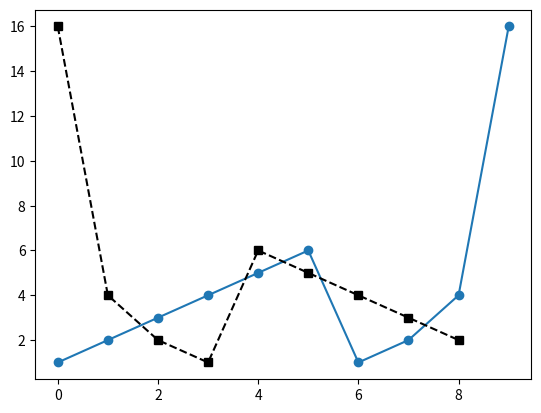

Reproduce this figure in Python. (Note: this script raises an exception after producing the figure.)
import numpy as np
import matplotlib.pyplot as plt

# Matrix

mat1 = np.reshape([1, 2, 3, 4, 5, 6], (2,3))
mat2 = np.array([['a', 'b', 'c'], ['d', 'e', 'f']])

print('mat1 =\n', mat1)
print('mat2 =\n', mat2)
print('mat2 reshape =\n', mat1.reshape((3,2)))
print('mat2 reshape =\n', mat1.reshape((3,2), order='F'))

print('mat1[1,0] =\n', mat1[1,0])
print('mat1[1][0] =\n', mat1[1][0])
print()


# Dictionary

dic1 = {'France':1, 'Spain':True, 'Germany':'ahoj'}
print('dic =', dic1)
print('dic[\'Spain\'] =', dic1['Spain'])
print()


# Matrix operations

m1 = np.array([ [1, 2, 3], [4, 5, 6] ])
m2 = np.array([ [2, 2, 3], [2, 1, 2] ])
m3 = m1 / m2
print('m3 =\n', m3)


# Visualization
# in order to plot results uncomment plt.show()
# %matplotlib inline # in jupyter notebook - inline plotting

x = [1, 2, 3, 4, 5, 6, 1, 2, 4, 16]

line1, = plt.plot(x, '-o')
line2, = plt.plot(x[-1:0:-1], c='black', ls='--', marker='s')
plt.figlegend((line1, line2), ('hello', 'hi'), 'lower right')
# plt.legend([line1, line2], ['ahoj', 'cau'])
plt.grid()
# plt.show()

plt.plot([1, 2, 3, 4, 5], label='myline')
# plt.legend()
# plt.legend([line1], ['series1'], bbox_to_anchor=[1, 0], loc='upper left') # explanation: http://stackoverflow.com/questions/25068384/bbox-to-anchor-and-loc-in-matplotlib
# plt.legend([line1], ['series1'], bbox_to_anchor=[1, 0])
plt.xticks([0, 1, 2, 3, 4, 5], ['a', 'b', 'c', 'd', 'e'], rotation='vertical')
# plt.show()


# Functions
def myfun():
    for i in range(0,3):
        print('Hello, Hi')

myfun()